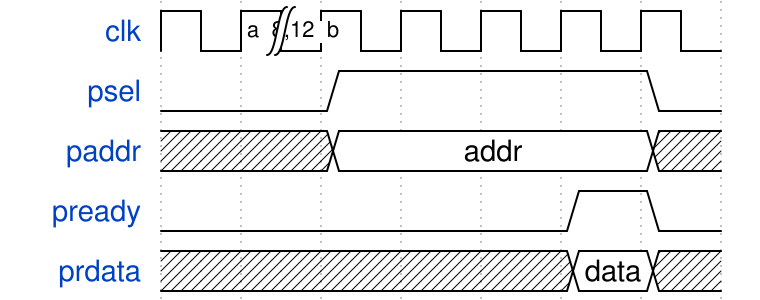

Here is a digital timing diagram. Give the WaveJSON source that produces it.

{
  "name": "task10",
  "signal": [
    {"name": "clk",     "wave": "p|....."  , "node": ".ab"},
    {"name": "psel",    "wave": "0.1...0"   },  
    {"name": "paddr",   "wave": "x.=...x"  , "data": ["addr"] },
    {"name": "pready",  "wave": "0....10"  , "input": "True"},
    {"name": "prdata",  "wave": "x....=x"  , "output": "True", "data": ["data"] }
  ],  
  "input": [
    {"name": "addr", "type": "logic [7:0]"}
  ],
  "output": [
    {"name": "data", "type": "logic [31:0]"}
  ],  
  "edge": ["a~>b 8,12"]
}
